pico-8 play session: hold → + tap 🅾

[t = 2 s] hold → ~2s, tap 🅾 ~4×
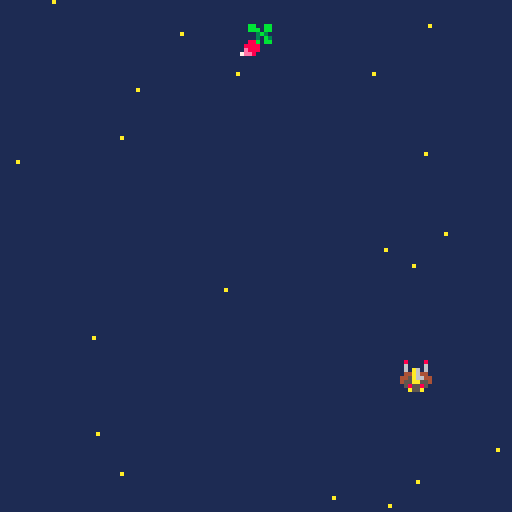
[t = 4 s] hold → ~4s, tap 🅾 ~7×
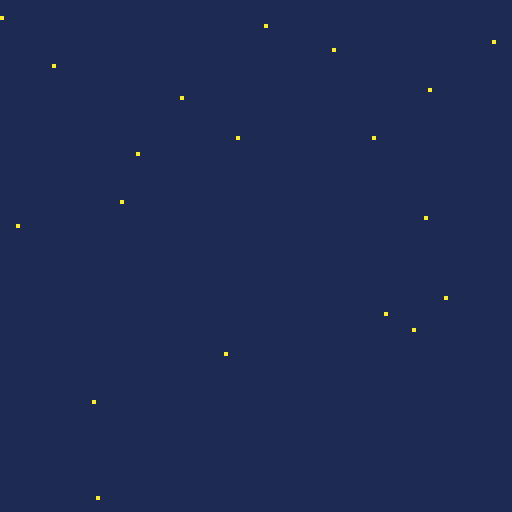
[t = 6 s] hold → ~6s, tap 🅾 ~10×
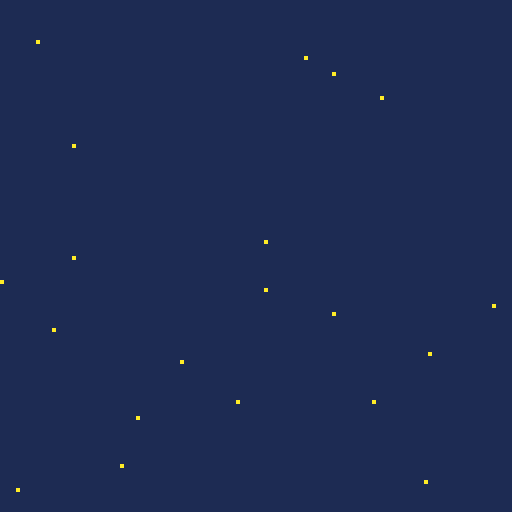

pico-8 cartridge
version 29
__lua__
function _init()
p={x=60,y=90,speed=4} --creation p:player
bullets={} --tirs 
create_stars()
end

function _update60()
if (btn(⬅️)) p.x-=p.speed
if (btn(➡️)) p.x+=p.speed
if (btn(⬆️)) p.y-=p.speed
if (btn(⬇️)) p.y+=p.speed
if (btnp(❎)) shoot()
update_bullets()
update_stars()	
end

function _draw()
	cls(1)
	for s in all(stars) do
	pset(s.x,s.y,s.col) -- pixel set		
	end
	spr(1,p.x,p.y) --affectation sprite player
	for b in all (bullets) do --b pour balle
	spr(26,b.x,b.y)	 --affectation sprite projectile
end
-->8
--bullets
function shoot()
 new_bullet={ --creation projectile
 x=p.x,
 y=p.y,
 speed=2
 }
 add(bullets,new_bullet) --ajouter elts dans tableau shoot
 sfx(0) --son tir
 end	
end

function update_bullets() --maj position projection balle
 for b in all(bullets) do
 	b.y-=b.speed
	end
end 
-->8
--stars
function create_stars()
 stars={}
 for i=1,20  do --scope boucle qui tourne de 1 a 20
  local new_star={
 	x=rnd(128),
 	y=rnd(128),
 	col=10,
  speed=2	
		}
	add(stars,new_star)
 end	
end

function update_stars()
 for s in all(stars) do  -- s pour chaque star
  s.y+=s.speed
  if s.y>128 then
  s.y=0
  s.x=rnd(128)  	
  end		
	end
end

-->8
--foes
__gfx__
00000000080000800a0000a0000990000a0000a000888800004444000aaafa00099999900000000000888000030bb030000003300bb009a90000000000000000
00000000060000600a0000a0089749800000000008a99a8004444440afafafa09999999900000000000e88000833338000099aa300bb9a9a0000000000000000
00700700060a60600a0000a0097474900a0000a08a0000a8444ff444aaaafaf0888888880000000080002800838338380b9994a333b9a9a90000000000000000
00077000044a64400a0000a097474749080000808900009844499444878787803aaaaaa3000000008e08802087e88888ba444ab30b9a9a900000000000000000
00077000445a664409000090097474900000000089000098f444444f87878780444aa44400000000882e08008e888888baaaab330ba9a9b00000000000000000
00700700455aa55409000090089749800a0000a08a0000a89f4444f98787878044444444000000000880e822888888883bbbb3300bba9bbb0000000000000000
0000000005855850080000800a0990a00800008008a99a8009ffff90878787809999999900000000000202888888888803333300b3bbb30b0000000000000000
0000000000a55a00000000000a0000a0080000800088880000999900878787800999999000000000000002800888888000333000bb0003000000000000000000
0000000000000000000000000000000000000000000000000888000002240000004444000000000000bb00bb000bb0bb0bb00bb0000000000000000000000000
0000000000000000000000000000000000000000000000008788e00092274000049949400000000000bbb0bb0000b3bbb0bbbb0b000000000000000000000000
0000000000000000000000000000000000000000000000008888e200f922740094a4a9940000000000003b300000bb30000bb000000000000000000000000000
000000000000000000000000000000000000000000000000888e2800ff922740a000a94400000000000030b300099bbb0eeeeee0000000000000000000000000
0000000000000000000000000000000000000000000000000ee282000ff9227400000494000000000088b0bb009f990beffeeffe000000000000000000000000
0000000000000000000000000000000000000000000000000028270000ff9222000009af000000000888800009a9900077777777000000000000000000000000
00000000000000000000000000000000000000000000000000000070000ff92200000aa9000000000e8880000999000007777770000000000000000000000000
000000000000000000000000000000000000000000000000000000070000ff9000000a00000000007ee800009900000000077000000000000000000000000000
00888000000088888800000000000000000000000000000000000000000000000000000000000000000000000000000000000000000000000000000000000000
000e8800000088888800000000000000000000000000000000000000000000000000000000000000000000000000000000000000000000000000000000000000
80002800000000ee8888000000000000000000000000000000000000000000000000000000000000000000000000000000000000000000000000000000000000
8e088020000000ee8888000000000000000000000000000000000000000000000000000000000000000000000000000000000000000000000000000000000000
882e0800880000000088000000000000000000000000000000000000000000000000000000000000000000000000000000000000000000000000000000000000
0880e822880000000088000000000000000000000000000000000000000000000000000000000000000000000000000000000000000000000000000000000000
0002028888ee00888800220000000000000000000000000000000000000000000000000000000000000000000000000000000000000000000000000000000000
000002e088ee00888800220000000000000000000000000000000000000000000000000000000000000000000000000000000000000000000000000000000000
00000000888822ee0088000000000000000000000000000000000000000000000000000000000000000000000000000000000000000000000000000000000000
00000000888822ee0088000000000000000000000000000000000000000000000000000000000000000000000000000000000000000000000000000000000000
0000000000888800ee88222200000000000000000000000000000000000000000000000000000000000000000000000000000000000000000000000000000000
0000000000888800ee88222200000000000000000000000000000000000000000000000000000000000000000000000000000000000000000000000000000000
00000000009000220022888800000000000000000000000000000000000000000000000000000000000000000000000000000000000000000000000000000000
00000000009000220022888800000000000000000000000000000000000000000000000000000000000000000000000000000000000000000000000000000000
0000000000a000900022ee0900000000000000000000000000000000000000000000000000000000000000000000000000000000000000000000000000000000
0000000000a000a00022ee0a00000000000000000000000000000000000000000000000000000000000000000000000000000000000000000000000000000000
0000000000a000a000a00a0a00000000000000000000000000000000000000000000000000000000000000000000000000000000000000000000000000000000
0000000000a000a000a00a0a00000000000000000000000000000000000000000000000000000000000000000000000000000000000000000000000000000000
